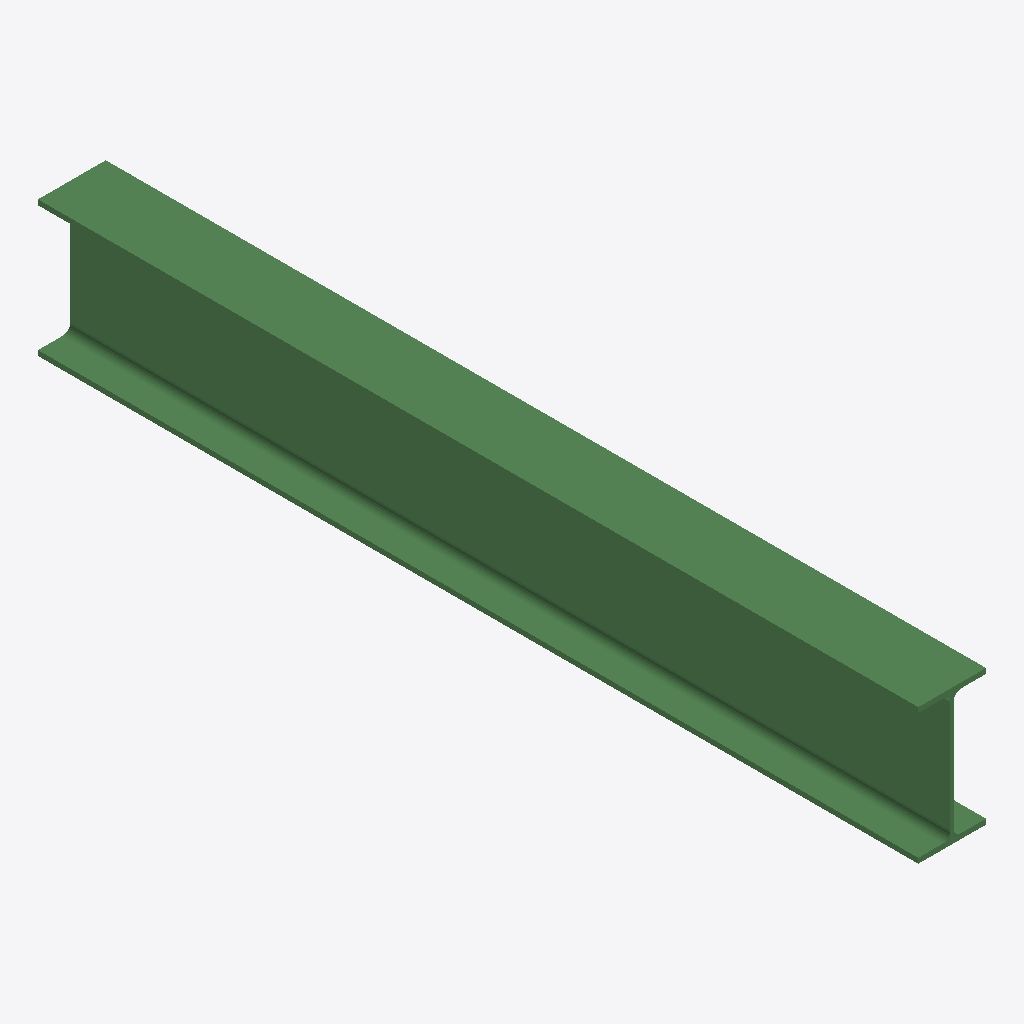
Isometric view of an IFC building model (IFC-SPF (STEP), schema IFC2X3, length unit millimetre), seen from the south-west, elements coloured by IFC class: 1 beam (green).
Extent 0.1 m × 1.8 m × 0.3 m (x, y, z). Storeys (1): Undefined at 0.00 m. Elements (1): 1 IfcBeam.

HEADER;
FILE_DESCRIPTION(('ViewDefinition[AISC_Steel_Detailing]','Option [BaseQuantities:Off]','Option [GridExport:On]','Option [Assemblies:Off]','Option [Bolts:On]','Option [Rebars:On]','Option [PourObjects:Off]','Option [Welds:On]','Option [SurfaceTreatments:On]','Option [LocationBy:0]','Option [ViewColors:Off]','Option [SectionedSpine:Off]','[2 more]'),'2;1');
FILE_NAME('b_680_Qty_22.ifc','2026-05-16T11:52:48',('GIOVANNIPC\\gcorrea'),('Structural Designer'),'IFC Database version: Work','Tekla Structures 2020 Service Pack 5, IFC Export','');
FILE_SCHEMA(('IFC2X3'));
ENDSEC;
DATA;
#37=IFCPROJECT('2G7ZFDNE16yBDU14FA92Me',#5,'Proyecto',$,$,$,$,(#11),#36);
#39=IFCSITE('2xvEzEinjBTea80yOTcujY',#5,'Obra',$,$,#38,$,$,.ELEMENT.,$,$,$,$,$);
#41=IFCBUILDING('1wRrViDzjEEvNzHS56PLBV',#5,'Undefined',$,$,#40,$,$,.ELEMENT.,$,$,$);
#43=IFCBUILDINGSTOREY('29hdEUCErFze9E_VIAceOd',#5,'Undefined',$,$,#42,$,$,.ELEMENT.,0.0);
#60=IFCBEAM('1H78$WUtPDsBNUyFwza208',#44,'BEAM','IPE270','IPE270',#48,#59,'ID511c8fe0-7b76-4dd8-b5de-f0febd902008');
ENDSEC;
